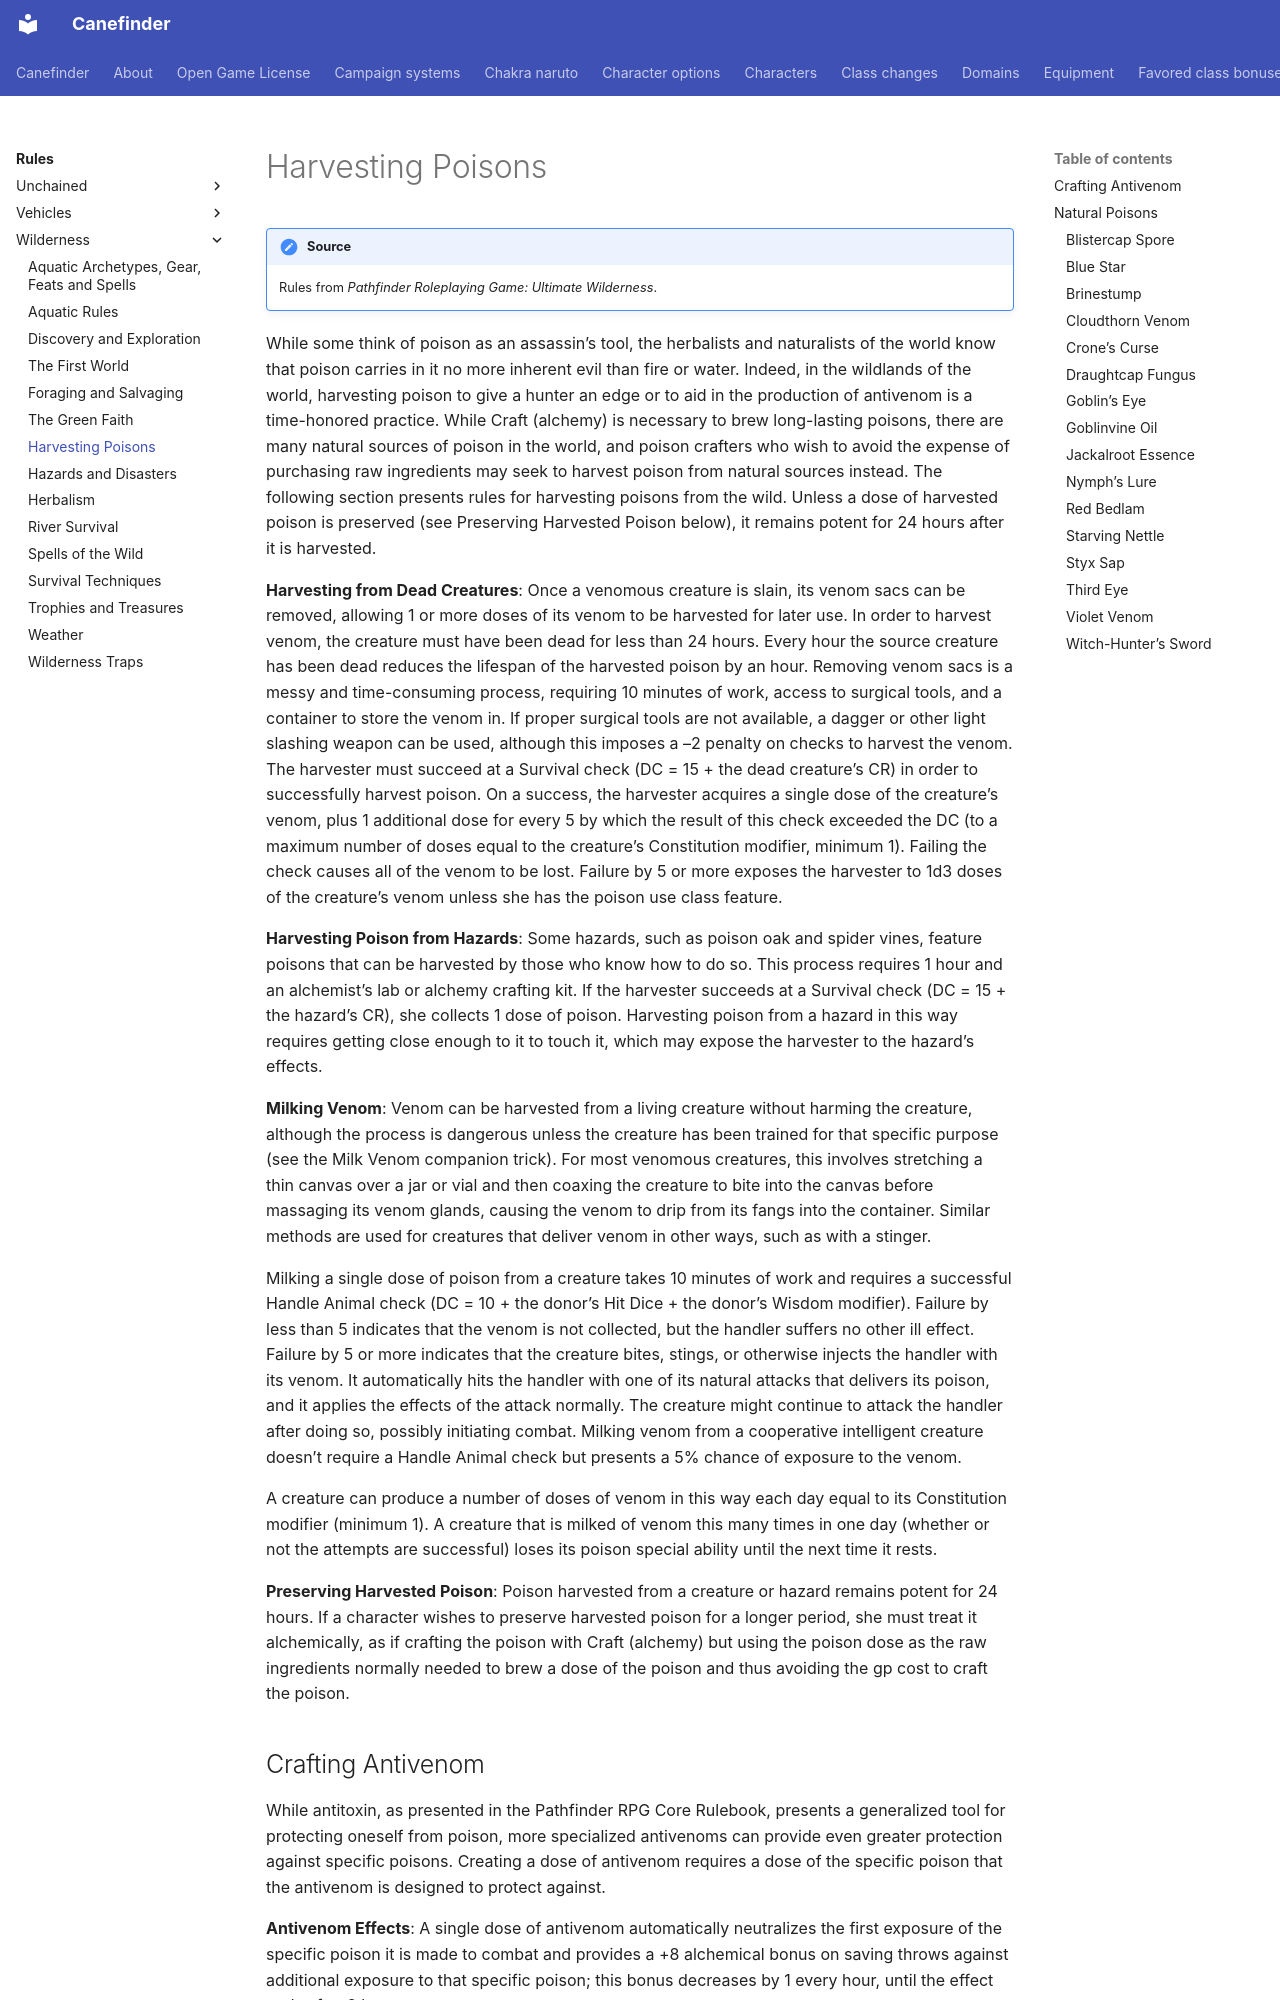

repository: canefinderhouserules/Canefinderhouserules · page: rules/wilderness/harvesting-poisons/index.html · generator: mkdocs

# Harvesting Poisons

!!! note "Source"
    Rules from *Pathfinder Roleplaying Game: Ultimate Wilderness*.

While some think of poison as an assassin’s tool, the herbalists and naturalists of the world know that poison carries in it no more inherent evil than fire or water. Indeed, in the wildlands of the world, harvesting poison to give a hunter an edge or to aid in the production of antivenom is a time-honored practice. While Craft (alchemy) is necessary to brew long-lasting poisons, there are many natural sources of poison in the world, and poison crafters who wish to avoid the expense of purchasing raw ingredients may seek to harvest poison from natural sources instead. The following section presents rules for harvesting poisons from the wild. Unless a dose of harvested poison is preserved (see Preserving Harvested Poison below), it remains potent for 24 hours after it is harvested.

**Harvesting from Dead Creatures**: Once a venomous creature is slain, its venom sacs can be removed, allowing 1 or more doses of its venom to be harvested for later use. In order to harvest venom, the creature must have been dead for less than 24 hours. Every hour the source creature has been dead reduces the lifespan of the harvested poison by an hour. Removing venom sacs is a messy and time-consuming process, requiring 10 minutes of work, access to surgical tools, and a container to store the venom in. If proper surgical tools are not available, a dagger or other light slashing weapon can be used, although this imposes a –2 penalty on checks to harvest the venom. The harvester must succeed at a Survival check (DC = 15 + the dead creature’s CR) in order to successfully harvest poison. On a success, the harvester acquires a single dose of the creature’s venom, plus 1 additional dose for every 5 by which the result of this check exceeded the DC (to a maximum number of doses equal to the creature’s Constitution modifier, minimum 1). Failing the check causes all of the venom to be lost. Failure by 5 or more exposes the harvester to 1d3 doses of the creature’s venom unless she has the poison use class feature.

**Harvesting Poison from Hazards**: Some hazards, such as poison oak and spider vines, feature poisons that can be harvested by those who know how to do so. This process requires 1 hour and an alchemist’s lab or alchemy crafting kit. If the harvester succeeds at a Survival check (DC = 15 + the hazard’s CR), she collects 1 dose of poison. Harvesting poison from a hazard in this way requires getting close enough to it to touch it, which may expose the harvester to the hazard’s effects.

**Milking Venom**: Venom can be harvested from a living creature without harming the creature, although the process is dangerous unless the creature has been trained for that specific purpose (see the Milk Venom companion trick). For most venomous creatures, this involves stretching a thin canvas over a jar or vial and then coaxing the creature to bite into the canvas before massaging its venom glands, causing the venom to drip from its fangs into the container. Similar methods are used for creatures that deliver venom in other ways, such as with a stinger.

Milking a single dose of poison from a creature takes 10 minutes of work and requires a successful Handle Animal check (DC = 10 + the donor’s Hit Dice + the donor’s Wisdom modifier). Failure by less than 5 indicates that the venom is not collected, but the handler suffers no other ill effect. Failure by 5 or more indicates that the creature bites, stings, or otherwise injects the handler with its venom. It automatically hits the handler with one of its natural attacks that delivers its poison, and it applies the effects of the attack normally. The creature might continue to attack the handler after doing so, possibly initiating combat. Milking venom from a cooperative intelligent creature doesn’t require a Handle Animal check but presents a 5% chance of exposure to the venom.

A creature can produce a number of doses of venom in this way each day equal to its Constitution modifier (minimum 1). A creature that is milked of venom this many times in one day (whether or not the attempts are successful) loses its poison special ability until the next time it rests.
